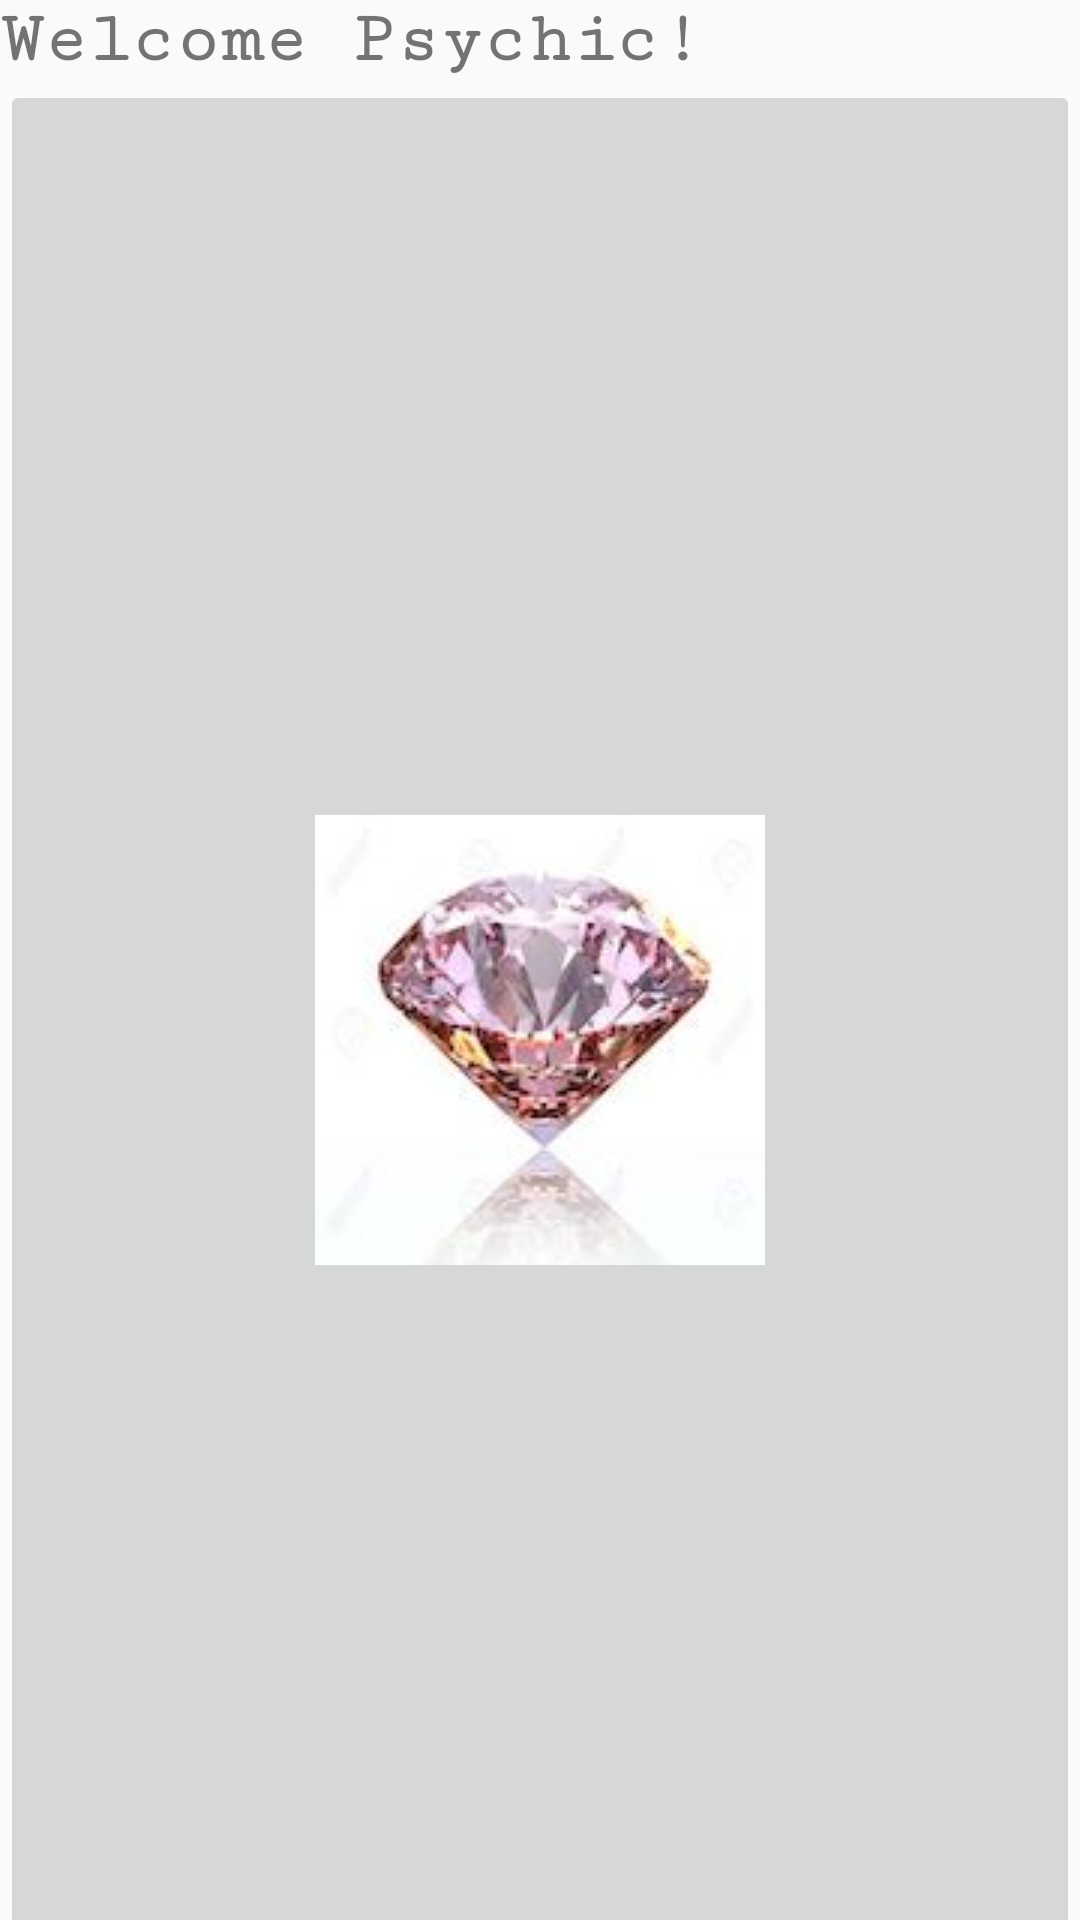

Produce the Android XML layout that renders to this screen, including the resource entries it uses.
<!-- AndroidManifest.xml: application theme AppTheme -->
<!-- res/layout/fragment_choice.xml -->
<?xml version="1.0" encoding="utf-8"?>
<GridLayout xmlns:android="http://schemas.android.com/apk/res/android"
    xmlns:tools="http://schemas.android.com/tools"
    android:layout_width="wrap_content"
    android:layout_height="wrap_content"
    android:rowCount="3"
    android:columnCount="2"
    android:orientation="vertical"
    android:layout_gravity="center_vertical"
    android:id="@+id/fragment_container_choice"
    tools:context=".Fragments.ChoiceFragment">

    <TextView
        android:id="@+id/frag_choice_one"
        android:text="@string/welcome_psychic"
        android:textSize="24sp"
        android:layout_width="match_parent"
        android:layout_height="wrap_content"
        android:textAlignment="textStart"
        android:fontFamily="serif-monospace"
        android:textStyle="bold"
        android:layout_row="0"
        />

    <ImageButton
        android:id="@+id/ib_diamond"
        android:layout_width="match_parent"
        android:layout_height="match_parent"
        android:layout_row="1"
        android:layout_column="0"
        android:src="@drawable/pinkdiamond"/>

    <ImageButton
        android:id="@+id/ib_diamond2"
        android:layout_width="match_parent"
        android:layout_height="match_parent"
        android:src="@drawable/bluediamond"
        android:layout_row="1"
        android:layout_column="1"
        />

    <ImageButton
        android:id="@+id/ib_diamond3"
        android:layout_width="match_parent"
        android:layout_height="match_parent"
        android:layout_row="2"
        android:layout_column="0"
        android:src="@drawable/diamond" />

    <ImageButton
        android:id="@+id/ib_diamond4"
        android:layout_width="match_parent"
        android:layout_height="match_parent"
        android:src="@drawable/blackdiamond"
        android:layout_row="2"
        android:layout_column="1"
      />

</GridLayout>
<!-- resources referenced by this layout -->
<resources>
  <!-- drawable blackdiamond: jpg bitmap (drawable, 17227 bytes) -->
  <!-- drawable bluediamond: jpg bitmap (drawable, 4810 bytes) -->
  <!-- drawable diamond: jpg bitmap (drawable, 7138 bytes) -->
  <!-- drawable pinkdiamond: jpg bitmap (drawable, 5288 bytes) -->
  <string name="welcome_psychic">Welcome Psychic!</string>
  <style name="AppTheme" parent="Theme.AppCompat.Light.DarkActionBar">
          
          <item name="colorPrimary">#DFF7C01B</item>
          <item name="colorPrimaryDark">#EB131312</item>
          <item name="colorAccent">#EBC658</item>
      </style>
</resources>
